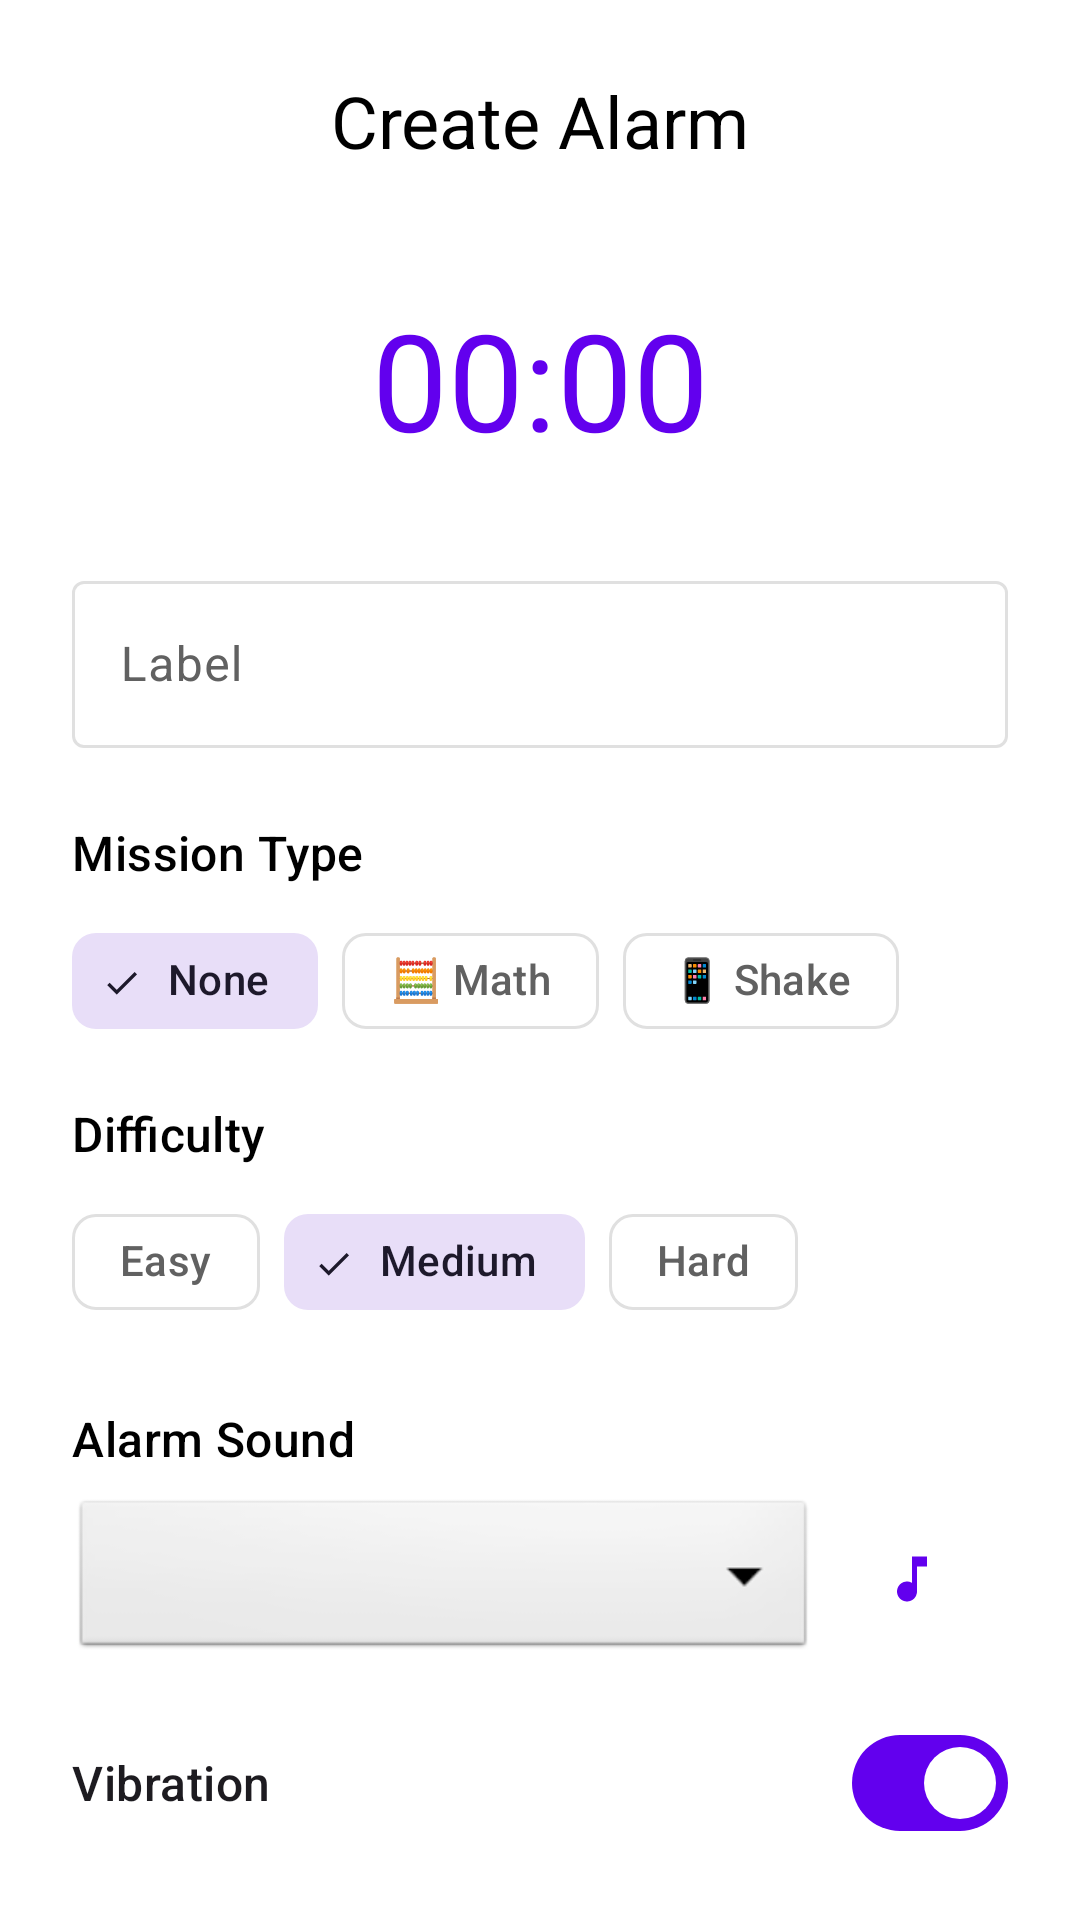

Write the Android layout XML for this screen, with the resource values it uses.
<!-- AndroidManifest.xml: application theme Theme.Kernel -->
<!-- res/layout/bottom_sheet_create_alarm.xml -->
<?xml version="1.0" encoding="utf-8"?>
<androidx.core.widget.NestedScrollView xmlns:android="http://schemas.android.com/apk/res/android"
    xmlns:app="http://schemas.android.com/apk/res-auto"
    xmlns:tools="http://schemas.android.com/tools"
    android:layout_width="match_parent"
    android:layout_height="wrap_content">

    <LinearLayout
        android:layout_width="match_parent"
        android:layout_height="wrap_content"
        android:orientation="vertical"
        android:padding="24dp"
        android:background="?attr/colorSurface">

        <TextView
            android:layout_width="match_parent"
            android:layout_height="wrap_content"
            android:text="Create Alarm"
            android:textAppearance="?attr/textAppearanceHeadlineSmall"
            android:textColor="?attr/colorOnSurface"
            android:gravity="center"
            android:layout_marginBottom="24dp" />

        <TextView
            android:id="@+id/tvTime"
            android:layout_width="match_parent"
            android:layout_height="wrap_content"
            android:text="00:00"
            android:textAppearance="?attr/textAppearanceDisplayMedium"
            android:textColor="?attr/colorPrimary"
            android:gravity="center"
            android:clickable="true"
            android:focusable="true"
            android:background="?attr/selectableItemBackground"
            android:padding="16dp" />

        <com.google.android.material.textfield.TextInputLayout
            android:layout_width="match_parent"
            android:layout_height="wrap_content"
            android:layout_marginTop="16dp"
            android:hint="Label"
            style="@style/Widget.Material3.TextInputLayout.OutlinedBox">

            <com.google.android.material.textfield.TextInputEditText
                android:id="@+id/etLabel"
                android:layout_width="match_parent"
                android:layout_height="wrap_content"
                android:inputType="text"
                android:maxLines="1" />

        </com.google.android.material.textfield.TextInputLayout>

        <TextView
            android:layout_width="match_parent"
            android:layout_height="wrap_content"
            android:layout_marginTop="24dp"
            android:text="Mission Type"
            android:textAppearance="?attr/textAppearanceTitleMedium"
            android:textColor="?attr/colorOnSurface" />

        <com.google.android.material.chip.ChipGroup
            android:id="@+id/chipGroupMission"
            android:layout_width="match_parent"
            android:layout_height="wrap_content"
            android:layout_marginTop="8dp"
            app:singleSelection="true"
            app:selectionRequired="true">

            <com.google.android.material.chip.Chip
                android:id="@+id/chipNone"
                android:layout_width="wrap_content"
                android:layout_height="wrap_content"
                android:text="None"
                android:checked="true"
                style="@style/Widget.Material3.Chip.Filter" />

            <com.google.android.material.chip.Chip
                android:id="@+id/chipMath"
                android:layout_width="wrap_content"
                android:layout_height="wrap_content"
                android:text="🧮 Math"
                style="@style/Widget.Material3.Chip.Filter" />

            <com.google.android.material.chip.Chip
                android:id="@+id/chipShake"
                android:layout_width="wrap_content"
                android:layout_height="wrap_content"
                android:text="📱 Shake"
                style="@style/Widget.Material3.Chip.Filter" />

        </com.google.android.material.chip.ChipGroup>

        <TextView
            android:layout_width="match_parent"
            android:layout_height="wrap_content"
            android:layout_marginTop="16dp"
            android:text="Difficulty"
            android:textAppearance="?attr/textAppearanceTitleMedium"
            android:textColor="?attr/colorOnSurface" />

        <com.google.android.material.chip.ChipGroup
            android:id="@+id/chipGroupDifficulty"
            android:layout_width="match_parent"
            android:layout_height="wrap_content"
            android:layout_marginTop="8dp"
            app:singleSelection="true"
            app:selectionRequired="true">

            <com.google.android.material.chip.Chip
                android:id="@+id/chipEasy"
                android:layout_width="wrap_content"
                android:layout_height="wrap_content"
                android:text="Easy"
                style="@style/Widget.Material3.Chip.Filter" />

            <com.google.android.material.chip.Chip
                android:id="@+id/chipMedium"
                android:layout_width="wrap_content"
                android:layout_height="wrap_content"
                android:text="Medium"
                android:checked="true"
                style="@style/Widget.Material3.Chip.Filter" />

            <com.google.android.material.chip.Chip
                android:id="@+id/chipHard"
                android:layout_width="wrap_content"
                android:layout_height="wrap_content"
                android:text="Hard"
                style="@style/Widget.Material3.Chip.Filter" />

        </com.google.android.material.chip.ChipGroup>

        <LinearLayout
            android:id="@+id/layoutShakeSettings"
            android:layout_width="match_parent"
            android:layout_height="wrap_content"
            android:layout_marginTop="16dp"
            android:orientation="vertical"
            android:visibility="gone">

            <TextView
                android:layout_width="match_parent"
                android:layout_height="wrap_content"
                android:text="Shake Count"
                android:textAppearance="?attr/textAppearanceTitleMedium"
                android:textColor="?attr/colorOnSurface" />

            <LinearLayout
                android:layout_width="match_parent"
                android:layout_height="wrap_content"
                android:layout_marginTop="8dp"
                android:orientation="horizontal"
                android:gravity="center_vertical">

                <com.google.android.material.textfield.TextInputLayout
                    android:layout_width="0dp"
                    android:layout_height="wrap_content"
                    android:layout_weight="1"
                    android:hint="Number of shakes"
                    style="@style/Widget.Material3.TextInputLayout.OutlinedBox">

                    <com.google.android.material.textfield.TextInputEditText
                        android:id="@+id/etShakeCount"
                        android:layout_width="match_parent"
                        android:layout_height="wrap_content"
                        android:inputType="number"
                        android:text="30"
                        android:maxLines="1" />

                </com.google.android.material.textfield.TextInputLayout>

                <TextView
                    android:id="@+id/tvShakeCountLabel"
                    android:layout_width="wrap_content"
                    android:layout_height="wrap_content"
                    android:layout_marginStart="8dp"
                    android:text="shakes"
                    android:textAppearance="?attr/textAppearanceBodyLarge"
                    android:textColor="?attr/colorOnSurfaceVariant" />

            </LinearLayout>

        </LinearLayout>

        <TextView
            android:layout_width="match_parent"
            android:layout_height="wrap_content"
            android:layout_marginTop="24dp"
            android:text="Alarm Sound"
            android:textAppearance="?attr/textAppearanceTitleMedium"
            android:textColor="?attr/colorOnSurface" />

        <LinearLayout
            android:layout_width="match_parent"
            android:layout_height="wrap_content"
            android:layout_marginTop="8dp"
            android:orientation="horizontal"
            android:gravity="center_vertical">

            <Spinner
                android:id="@+id/spinnerSound"
                android:layout_width="0dp"
                android:layout_height="56dp"
                android:layout_weight="1"
                android:background="@android:drawable/btn_dropdown"
                android:padding="12dp"
                android:spinnerMode="dropdown" />

            <com.google.android.material.button.MaterialButton
                android:id="@+id/btnPreviewSound"
                style="@style/Widget.Material3.Button.IconButton"
                android:layout_width="56dp"
                android:layout_height="56dp"
                android:layout_marginStart="8dp"
                app:icon="@drawable/ic_music"
                android:contentDescription="Preview sound" />

        </LinearLayout>

        <androidx.recyclerview.widget.RecyclerView
            android:id="@+id/rvSounds"
            android:layout_width="match_parent"
            android:layout_height="wrap_content"
            android:layout_marginTop="8dp"
            android:visibility="gone"
            android:orientation="horizontal"
            tools:listitem="@layout/item_sound" />

        <com.google.android.material.materialswitch.MaterialSwitch
            android:id="@+id/switchVibration"
            android:layout_width="match_parent"
            android:layout_height="wrap_content"
            android:layout_marginTop="16dp"
            android:text="Vibration"
            android:checked="true"
            android:textAppearance="?attr/textAppearanceTitleMedium" />

        <com.google.android.material.button.MaterialButton
            android:id="@+id/btnSave"
            android:layout_width="match_parent"
            android:layout_height="60dp"
            android:layout_marginTop="24dp"
            android:text="Save Alarm"
            android:textAppearance="?attr/textAppearanceTitleMedium"
            app:cornerRadius="12dp" />

    </LinearLayout>

</androidx.core.widget.NestedScrollView>
<!-- res/layout/item_sound.xml (included above) -->
<?xml version="1.0" encoding="utf-8"?>
<com.google.android.material.card.MaterialCardView xmlns:android="http://schemas.android.com/apk/res/android"
    xmlns:app="http://schemas.android.com/apk/res-auto"
    android:layout_width="120dp"
    android:layout_height="80dp"
    android:layout_margin="8dp"
    app:cardCornerRadius="12dp"
    app:cardElevation="2dp"
    app:strokeWidth="1dp"
    app:strokeColor="?attr/colorOutline">

    <LinearLayout
        android:layout_width="match_parent"
        android:layout_height="match_parent"
        android:orientation="vertical"
        android:gravity="center"
        android:padding="12dp">

        <ImageView
            android:layout_width="32dp"
            android:layout_height="32dp"
            android:src="@drawable/ic_music"
            android:contentDescription="Sound icon"
            app:tint="?attr/colorPrimary" />

        <TextView
            android:id="@+id/tvSoundName"
            android:layout_width="match_parent"
            android:layout_height="wrap_content"
            android:layout_marginTop="8dp"
            android:text="Sound"
            android:textAlignment="center"
            android:textAppearance="?attr/textAppearanceBodySmall"
            android:maxLines="2"
            android:ellipsize="end" />

    </LinearLayout>

</com.google.android.material.card.MaterialCardView>
<!-- resources referenced by this layout -->
<resources>
  <!-- drawable ic_music (drawable) -->
  <?xml version="1.0" encoding="utf-8"?>
  <vector xmlns:android="http://schemas.android.com/apk/res/android"
      android:width="24dp"
      android:height="24dp"
      android:viewportWidth="24"
      android:viewportHeight="24">
      <path
          android:fillColor="@android:color/black"
          android:pathData="M12,3v10.55c-0.59,-0.34,-1.27,-0.55,-2,-0.55 -2.21,0 -4,1.79 -4,4s1.79,4 4,4 4,-1.79 4,-4V7h4V3h-6z"/>
  </vector>
  <style name="Theme.Kernel" parent="Base.Theme.Kernel" />
  <style name="Base.Theme.Kernel" parent="Theme.Material3.DayNight.NoActionBar">
          
          <item name="colorPrimary">@color/purple_500</item>
          <item name="colorPrimaryVariant">@color/purple_700</item>
          <item name="colorOnPrimary">@color/white</item>
  
          
          <item name="colorSecondary">@color/teal_200</item>
          <item name="colorSecondaryVariant">@color/teal_700</item>
          <item name="colorOnSecondary">@color/black</item>
  
          
          <item name="colorSurface">@color/white</item>
          <item name="colorSurfaceVariant">#FFF5F5F5</item>
          <item name="colorOnSurface">@color/black</item>
          <item name="colorOnSurfaceVariant">#FF616161</item>
  
          
          <item name="colorSurfaceContainerLowest">#FFFFFFFF</item>
          <item name="colorSurfaceContainerLow">#FFFAFAFA</item>
          <item name="colorSurfaceContainer">#FFF5F5F5</item>
          <item name="colorSurfaceContainerHigh">#FFF0F0F0</item>
          <item name="colorSurfaceContainerHighest">#FFE8E8E8</item>
  
          
          <item name="colorOutline">#FFE0E0E0</item>
          <item name="colorOutlineVariant">#FFEEEEEE</item>
  
          
          <item name="android:statusBarColor">?attr/colorSurface</item>
          <item name="android:windowLightStatusBar">true</item>
      </style>
  <color name="purple_500">#FF6200EE</color>
  <color name="purple_700">#FF3700B3</color>
  <color name="white">#FFFFFFFF</color>
  <color name="teal_200">#FF03DAC5</color>
  <color name="teal_700">#FF018786</color>
  <color name="black">#FF000000</color>
</resources>
